Photos from the image-classification dataset "real_data" in the GitHub repository segnimekonnen7/budget-buddy. Its 4 classes are: bacterial blight, brown spot, healthy, leaf blast.

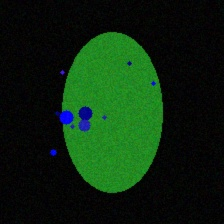
Label: leaf blast

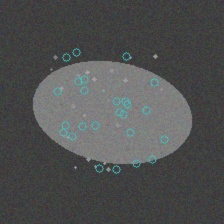
Label: brown spot

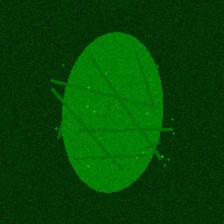
Label: healthy

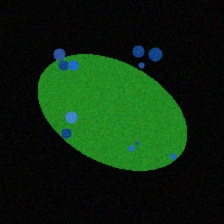
Label: bacterial blight

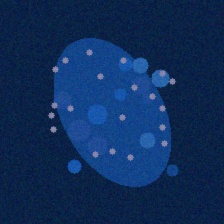
Label: bacterial blight

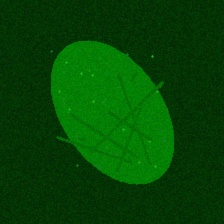
Label: healthy
